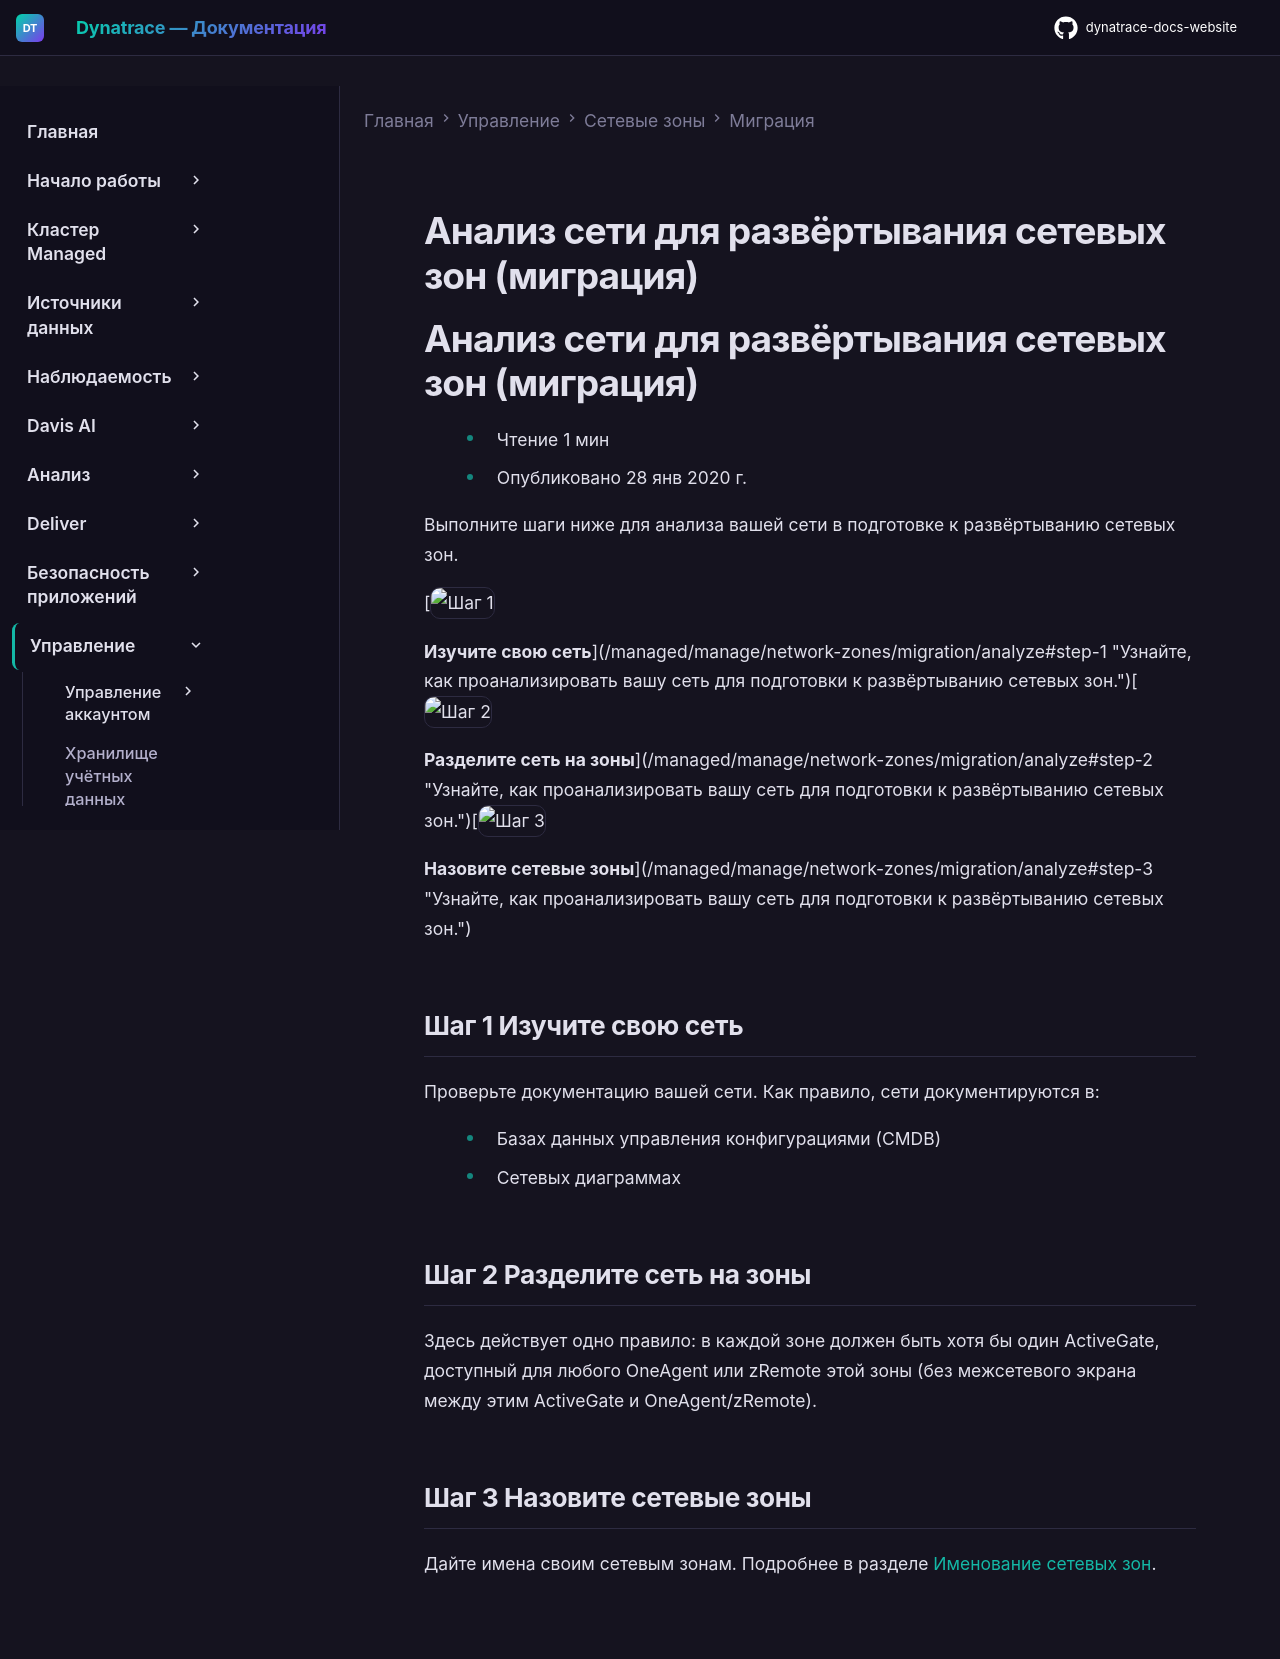

repository: Yerkebulan-Ardabayev/dynatrace-docs-website · page: managed-ru/manage/network-zones/migration/analyze/index.html · generator: mkdocs

---
title: Анализ сети для развёртывания сетевых зон (миграция)
source: https://docs.dynatrace.com/managed/manage/network-zones/migration/analyze
scraped: 2026-05-12T11:52:28.752500
---

# Анализ сети для развёртывания сетевых зон (миграция)

# Анализ сети для развёртывания сетевых зон (миграция)

* Чтение 1 мин
* Опубликовано 28 янв 2020 г.

Выполните шаги ниже для анализа вашей сети в подготовке к развёртыванию сетевых зон.

[![Шаг 1](https://dt-cdn.net/images/step-1-086e22066c.svg "Шаг 1")

**Изучите свою сеть**](/managed/manage/network-zones/migration/analyze#step-1 "Узнайте, как проанализировать вашу сеть для подготовки к развёртыванию сетевых зон.")[![Шаг 2](https://dt-cdn.net/images/step-2-1a1384627e.svg "Шаг 2")

**Разделите сеть на зоны**](/managed/manage/network-zones/migration/analyze#step-2 "Узнайте, как проанализировать вашу сеть для подготовки к развёртыванию сетевых зон.")[![Шаг 3](https://dt-cdn.net/images/step-3-350cf6c19a.svg "Шаг 3")

**Назовите сетевые зоны**](/managed/manage/network-zones/migration/analyze#step-3 "Узнайте, как проанализировать вашу сеть для подготовки к развёртыванию сетевых зон.")

## Шаг 1 Изучите свою сеть

Проверьте документацию вашей сети. Как правило, сети документируются в:

* Базах данных управления конфигурациями (CMDB)
* Сетевых диаграммах

## Шаг 2 Разделите сеть на зоны

Здесь действует одно правило: в каждой зоне должен быть хотя бы один ActiveGate, доступный для любого OneAgent или zRemote этой зоны (без межсетевого экрана между этим ActiveGate и OneAgent/zRemote).

## Шаг 3 Назовите сетевые зоны

Дайте имена своим сетевым зонам. Подробнее в разделе [Именование сетевых зон](/managed/manage/network-zones/network-zones-basic-info#naming "Узнайте, как начать работу с сетевыми зонами.").
